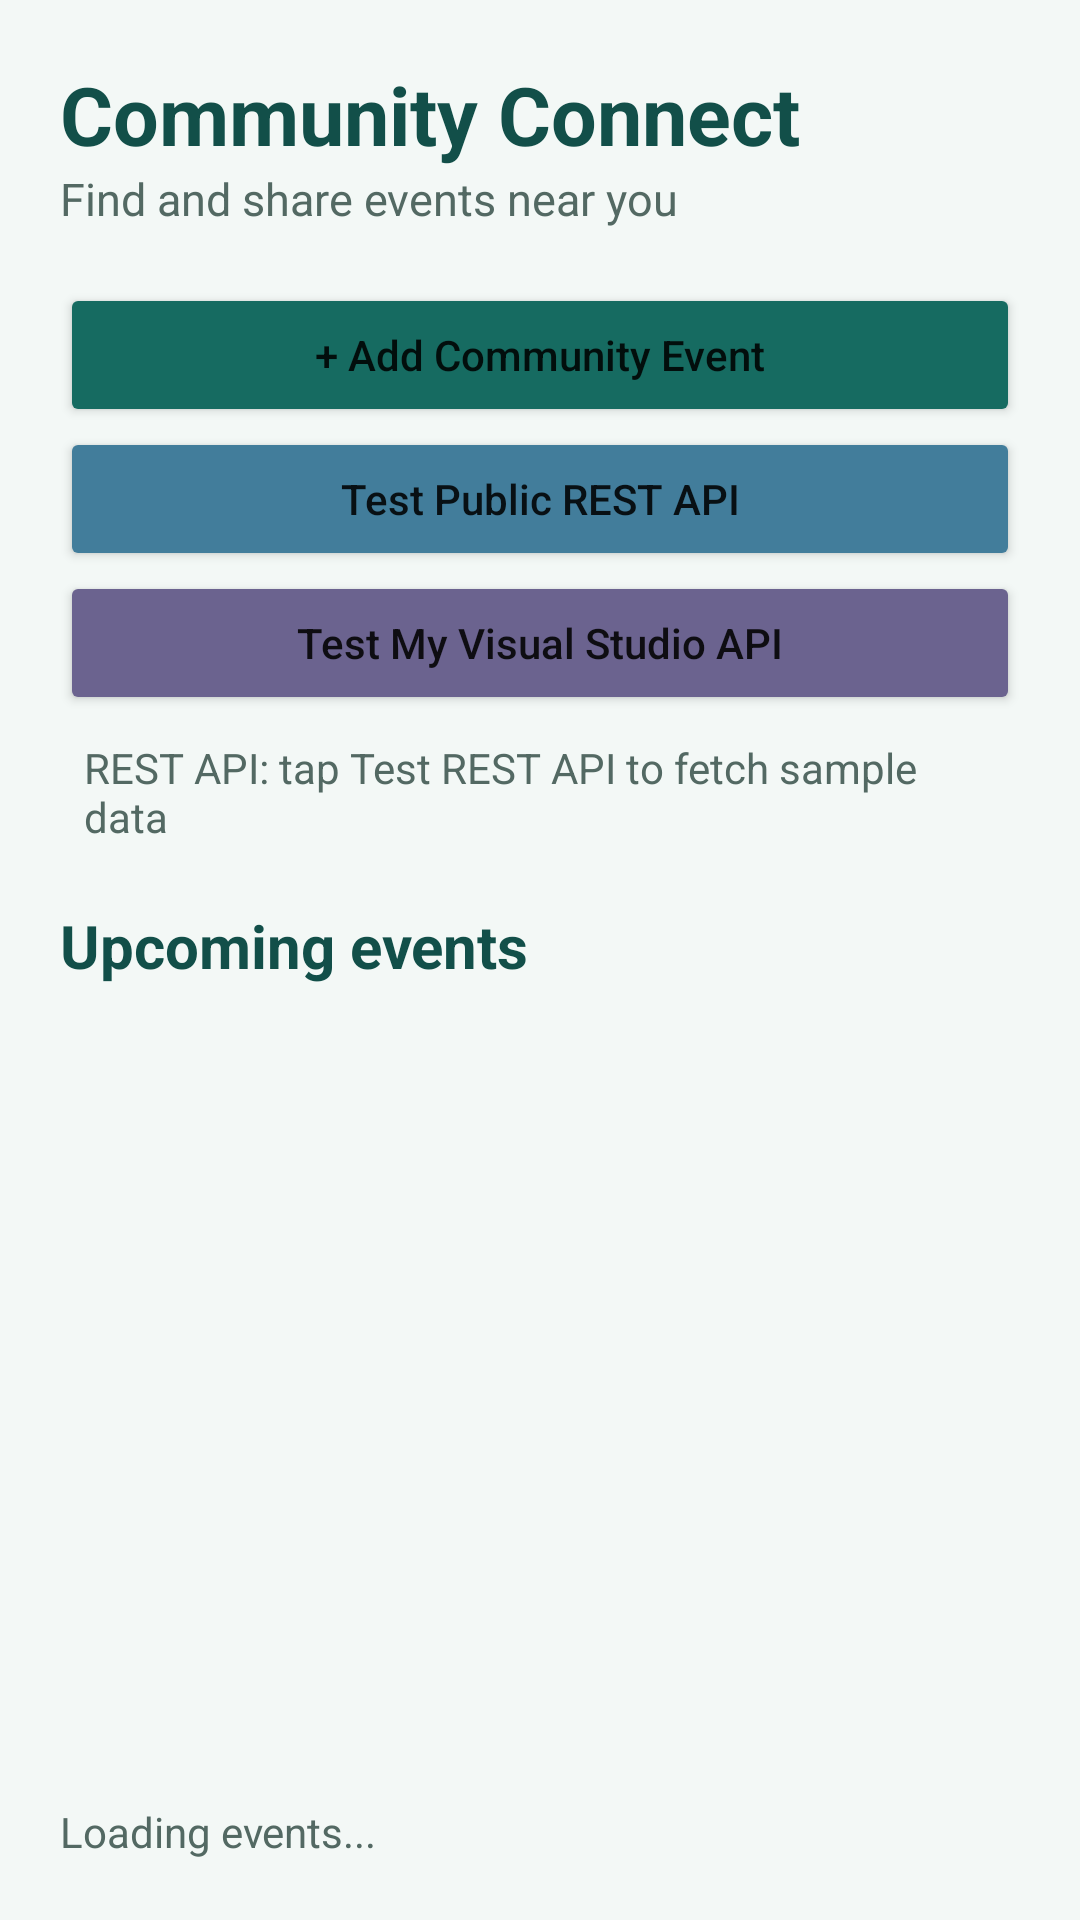

The Android layout XML behind this screen, and the referenced resources:
<!-- AndroidManifest.xml: application theme Theme.CommunityConnect -->
<!-- res/layout/activity_main.xml -->
<?xml version="1.0" encoding="utf-8"?>
<LinearLayout xmlns:android="http://schemas.android.com/apk/res/android" android:layout_width="match_parent" android:layout_height="match_parent" android:orientation="vertical" android:background="#F3F8F6" android:padding="20dp">
    <TextView android:layout_width="match_parent" android:layout_height="wrap_content" android:text="Community Connect" android:textStyle="bold" android:textColor="#124F49" android:textSize="27sp" />
    <TextView android:layout_width="match_parent" android:layout_height="wrap_content" android:text="Find and share events near you" android:textColor="#536963" android:layout_marginBottom="18dp" android:textSize="15sp" />
    <Button android:id="@+id/addEventButton" android:layout_width="match_parent" android:layout_height="wrap_content" android:text="+ Add Community Event" android:textAllCaps="false" android:backgroundTint="#166B61" />
    <Button android:id="@+id/apiButton" android:layout_width="match_parent" android:layout_height="wrap_content" android:text="Test Public REST API" android:textAllCaps="false" android:backgroundTint="#427D9B" />
    <Button android:id="@+id/localApiButton" android:layout_width="match_parent" android:layout_height="wrap_content" android:text="Test My Visual Studio API" android:textAllCaps="false" android:backgroundTint="#6B638F" />
    <TextView android:id="@+id/apiResult" android:layout_width="match_parent" android:layout_height="wrap_content" android:text="REST API: tap Test REST API to fetch sample data" android:textColor="#536963" android:padding="8dp" />
    <TextView android:layout_width="match_parent" android:layout_height="wrap_content" android:text="Upcoming events" android:textSize="20sp" android:textStyle="bold" android:textColor="#124F49" android:layout_marginTop="12dp" android:layout_marginBottom="8dp" />
    <ScrollView android:layout_width="match_parent" android:layout_height="0dp" android:layout_weight="1" android:fillViewport="true">
        <LinearLayout android:id="@+id/eventsContainer" android:layout_width="match_parent" android:layout_height="wrap_content" android:orientation="vertical" />
    </ScrollView>
    <TextView android:id="@+id/statusText" android:layout_width="match_parent" android:layout_height="wrap_content" android:text="Loading events..." android:textColor="#536963" android:paddingTop="10dp" />
</LinearLayout>
<!-- resources referenced by this layout -->
<resources>
  <style name="Theme.CommunityConnect" parent="Theme.AppCompat.Light.NoActionBar">
          <item name="colorAccent">#166B61</item><item name="android:statusBarColor">#124F49</item>
          <item name="android:navigationBarColor">#FFFFFF</item><item name="android:windowLightStatusBar">false</item>
      </style>
</resources>
